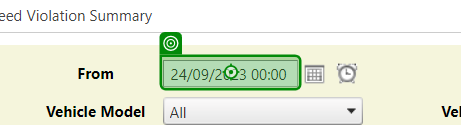
Task: Robotic Enterprise Framework
Workflow: AddItemsToQueue

Step 1: type [YesterdayDate]

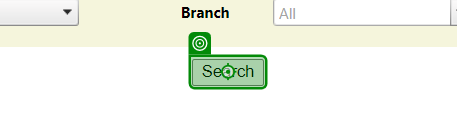
Step 2: click on 'Search'

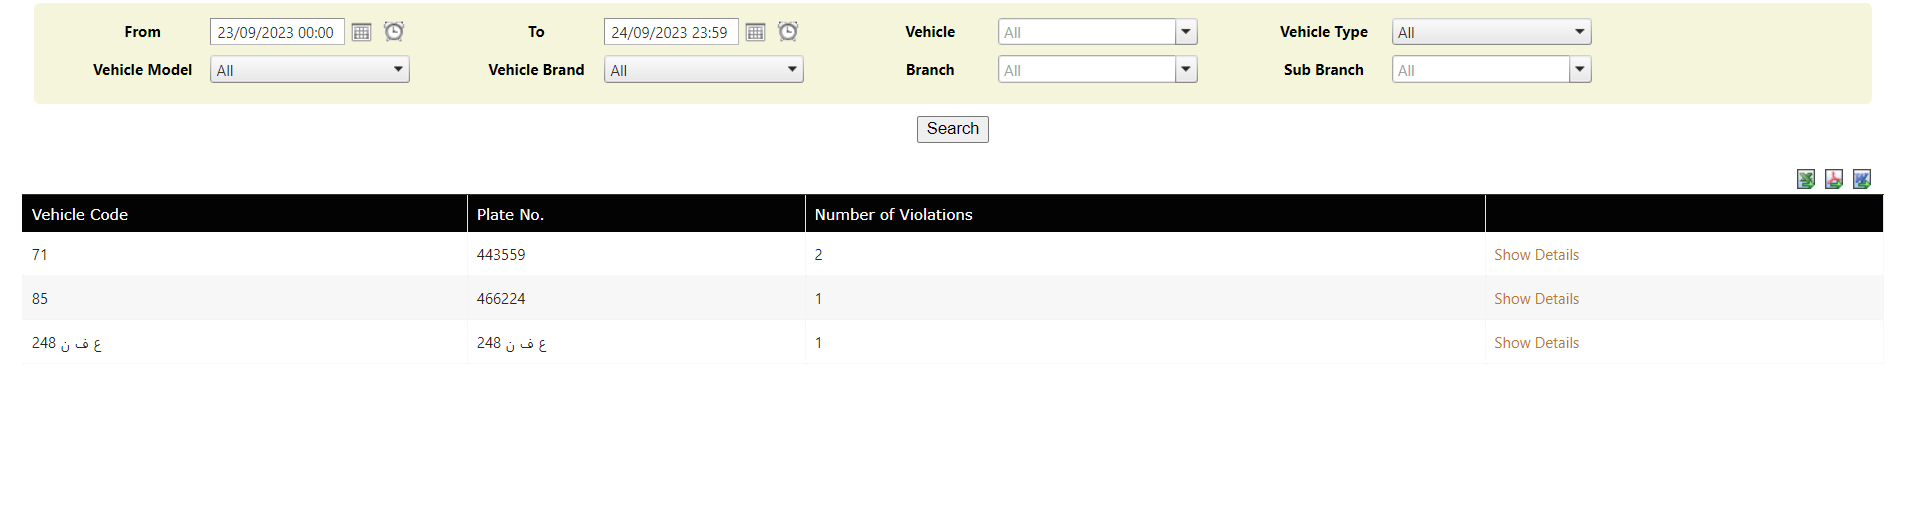
Step 3: get-text